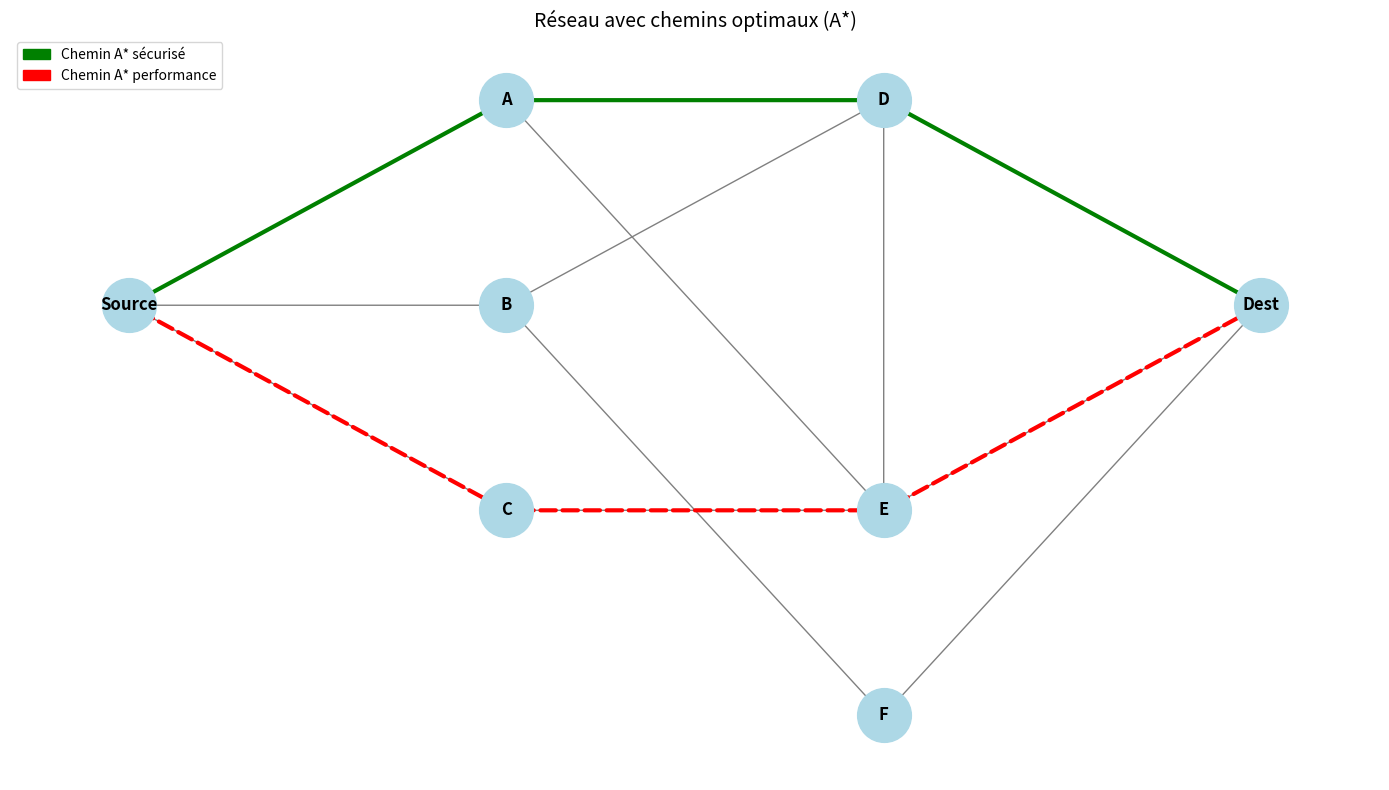

Recreate this plot in Python.

import heapq
import math
import networkx as nx
import matplotlib.pyplot as plt
from matplotlib.patches import Patch

# 1. DONNÉES DU RÉSEAU
# Format : (voisin, latence, risque)
donnees_originales = {
    "Source": [("A", 10, 2), ("B", 50, 1), ("C", 20, 5)],
    "A": [("D", 10, 2), ("E", 30, 8)],
    "B": [("D", 20, 1), ("F", 100, 1)],
    "C": [("E", 10, 5)],
    "D": [("Dest", 40, 2), ("E", 10, 3)],
    "E": [("Dest", 10, 9)],
    "F": [("Dest", 10, 1)],
    "Dest": []
}

# 2. POSITIONS DES NŒUDS (POUR LA FIGURE)
positions = {
    "Source": (0, 1),
    "A": (1, 2),
    "B": (1, 1),
    "C": (1, 0),
    "D": (2, 2),
    "E": (2, 0),
    "F": (2, -1),
    "Dest": (3, 1)
}

# 3. HEURISTIQUES
def heuristique_securisee(n1, n2, pos):
    """Heuristique géométrique admissible (cas sécurisé)."""
    x1, y1 = pos[n1]
    x2, y2 = pos[n2]
    return math.sqrt((x1 - x2)**2 + (y1 - y2)**2)

def heuristique_performance(n1, n2, pos):
    """Heuristique nulle pour garantir A* = Dijkstra."""
    return 0

# 4. CRÉATION DU GRAPHE PONDÉRÉ
def creer_graphe_pondere(donnees, avec_risque=True, beta=10):
    graphe = {}
    for u in donnees:
        graphe[u] = []
        for v, lat, risk in donnees[u]:
            poids = lat + beta * risk if avec_risque else lat
            graphe[u].append((v, poids))
    return graphe

# 5. ALGORITHME A*
def astar(graphe, pos, source, destination, heuristique):
    open_set = [(0, source)]
    g = {s: float("inf") for s in graphe}
    f = {s: float("inf") for s in graphe}
    parent = {s: None for s in graphe}

    g[source] = 0
    f[source] = heuristique(source, destination, pos)
    parent[source] = source

    while open_set:
        _, u = heapq.heappop(open_set)

        if u == destination:
            break

        for v, poids in graphe[u]:
            tentative_g = g[u] + poids
            if tentative_g < g[v]:
                parent[v] = u
                g[v] = tentative_g
                f[v] = tentative_g + heuristique(v, destination, pos)
                heapq.heappush(open_set, (f[v], v))

    return g, parent

# 6. RECONSTRUCTION DU CHEMIN
def reconstruire_chemin(parent, source, destination):
    chemin = []
    x = destination
    while x != source:
        chemin.append(x)
        x = parent[x]
    chemin.append(source)
    chemin.reverse()
    return chemin

# 7. CALCUL DES MÉTRIQUES
def calculer_metriques(chemin, donnees):
    latence, risque = 0, 0
    arcs = {u: {v: (l, r) for v, l, r in donnees[u]} for u in donnees}
    for i in range(len(chemin) - 1):
        u, v = chemin[i], chemin[i + 1]
        l, r = arcs[u][v]
        latence += l
        risque += r
    return latence, risque

# 8. PROGRAMME PRINCIPAL
def main():
    source, destination = "Source", "Dest"
    beta = 10

    # CAS SÉCURISÉ
    graphe_sec = creer_graphe_pondere(donnees_originales, True, beta)
    g_sec, P_sec = astar(
        graphe_sec, positions, source, destination, heuristique_securisee
    )
    chemin_sec = reconstruire_chemin(P_sec, source, destination)
    lat_sec, risk_sec = calculer_metriques(chemin_sec, donnees_originales)

    # CAS PERFORMANCE
    graphe_perf = creer_graphe_pondere(donnees_originales, False)
    g_perf, P_perf = astar(
        graphe_perf, positions, source, destination, heuristique_performance
    )
    chemin_perf = reconstruire_chemin(P_perf, source, destination)
    lat_perf, risk_perf = calculer_metriques(chemin_perf, donnees_originales)

    # AFFICHAGE
    print("\n=== RÉSULTATS A* ===")

    print("\n--- Routage sécurisé ---")
    print("Chemin :", " -> ".join(chemin_sec))
    print(f"Latence = {lat_sec} ms | Risque = {risk_sec} | Coût = {g_sec[destination]}")

    print("\n--- Routage performance ---")
    print("Chemin :", " -> ".join(chemin_perf))
    print(f"Latence = {lat_perf} ms | Risque = {risk_perf} | Coût = {g_perf[destination]}")

    diff_lat = ((lat_sec - lat_perf) / lat_perf) * 100
    diff_risk = ((risk_perf - risk_sec) / risk_perf) * 100
    print(f"\nComparaison : +{diff_lat:.1f}% latence, -{diff_risk:.1f}% risque")

    # 9. VISUALISATION
    G = nx.DiGraph()
    for u in donnees_originales:
        for v, _, _ in donnees_originales[u]:
            G.add_edge(u, v)

    plt.figure(figsize=(14, 8))
    nx.draw_networkx_nodes(G, positions, node_color="lightblue", node_size=1500)
    nx.draw_networkx_labels(G, positions, font_weight="bold")
    nx.draw_networkx_edges(G, positions, edge_color="gray", arrows=True)

    edges_sec = [(chemin_sec[i], chemin_sec[i + 1]) for i in range(len(chemin_sec) - 1)]
    edges_perf = [(chemin_perf[i], chemin_perf[i + 1]) for i in range(len(chemin_perf) - 1)]

    nx.draw_networkx_edges(G, positions, edgelist=edges_sec,
                           edge_color="green", width=3)
    nx.draw_networkx_edges(G, positions, edgelist=edges_perf,
                           edge_color="red", style="dashed", width=3)

    legend = [
        Patch(facecolor="green", edgecolor="green", label="Chemin A* sécurisé"),
        Patch(facecolor="red", edgecolor="red", label="Chemin A* performance")
    ]
    plt.legend(handles=legend, loc="upper left")
    plt.title("Réseau avec chemins optimaux (A*)", fontsize=14)
    plt.axis("off")
    plt.tight_layout()
    plt.show()

if __name__ == "__main__":
    main()
